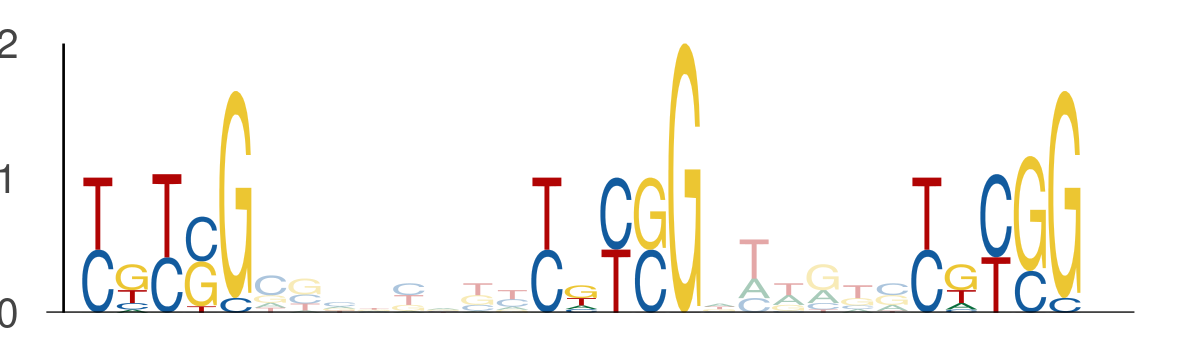

The table this chart was drawn from, first rows:
seq_index, start_position, end_position, is_reversed_complement
4044, 54, 59, 0
4044, 67, 72, 0
4044, 78, 83, 0
7057, 47, 52, 0
7057, 60, 65, 0
7057, 71, 76, 0
4518, 31, 36, 0
4518, 44, 49, 0
4518, 55, 60, 0
3992, 45, 50, 0
3992, 58, 63, 0
3992, 69, 74, 0
1956, 11, 16, 0
1956, 24, 29, 0
1956, 35, 40, 0
1917, 2, 7, 0
1917, 15, 20, 0
1917, 26, 31, 0
1962, 36, 41, 0
1962, 49, 54, 0
1962, 60, 65, 0
6933, 23, 28, 0
6933, 36, 41, 0
6933, 47, 52, 0
2498, 38, 43, 0
2498, 51, 56, 0
2498, 62, 67, 0
6972, 45, 50, 0
6972, 58, 63, 0
6972, 69, 74, 0
4337, 42, 47, 0
4337, 55, 60, 0
4337, 66, 71, 0
4587, 15, 20, 0
4587, 28, 33, 0
4587, 39, 44, 0
5835, 17, 22, 0
5835, 30, 35, 0
5835, 41, 46, 0
7830, 3, 8, 0
7830, 16, 21, 0
7830, 27, 32, 0
1968, 15, 20, 0
1968, 28, 33, 0
1968, 39, 44, 0
